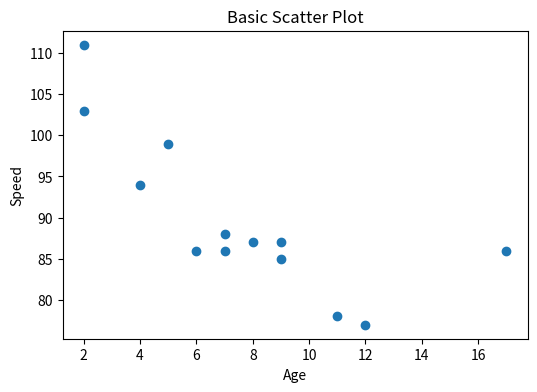

Python code for this plot:
# -------------------------------------------------
# File Name: 08a_scatter_basic.py
# Author: Florentino Báez
# Date: Matplotlib
# Description: Basic scatter plot (age vs speed).
# -------------------------------------------------

import matplotlib.pyplot as plt
import numpy as np

# =========================================================================
# Basic scatter plot
# =========================================================================

x = [5, 7, 8, 7, 2, 17, 2, 9, 4, 11, 12, 9, 6]
y = [99, 86, 87, 88, 111, 86, 103, 87, 94, 78, 77, 85, 86]

plt.figure(figsize=(6, 4))
plt.scatter(x, y)  # scatter() plots individual points without connecting lines
plt.title("Basic Scatter Plot")
plt.xlabel("Age")
plt.ylabel("Speed")
plt.show()
